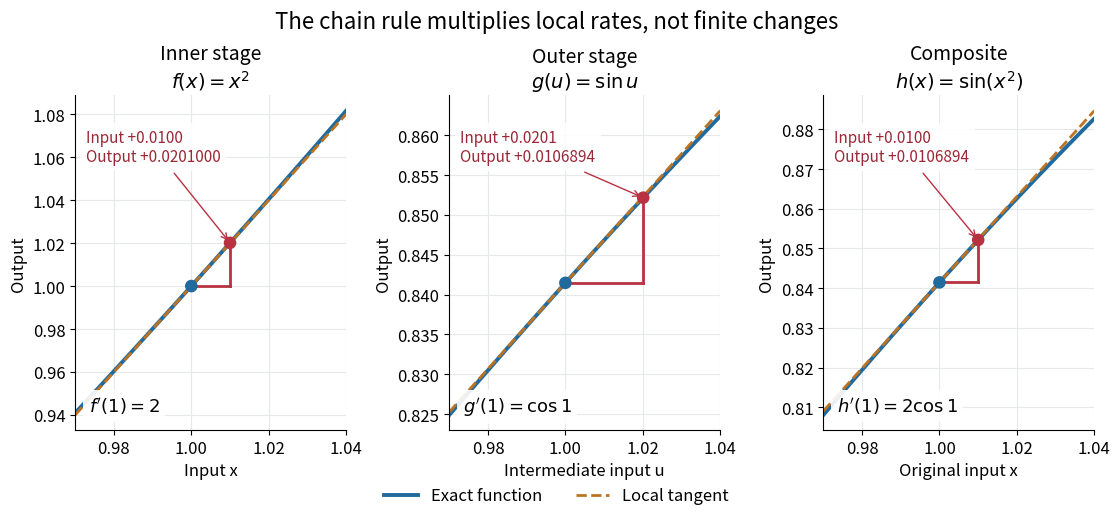

Write the Python code that produced this figure. (Note: this script raises an exception after producing the figure.)
"""Show the local rates of two functions and their composite; output to cwd."""

from pathlib import Path

import matplotlib.pyplot as plt
import numpy as np


def main():
    baseline, changed = 1.0, 1.01
    inner_change = changed**2 - baseline**2
    exact_change = np.sin(changed**2) - np.sin(baseline**2)
    composite_rate = 2 * np.cos(1)
    assert np.isclose(inner_change, 0.0201)
    assert np.isclose(exact_change, 0.010689369475964217)
    step = 1e-6
    numerical_rate = (np.sin((1 + step)**2) - np.sin((1 - step)**2)) / (2 * step)
    assert np.isclose(numerical_rate, composite_rate, atol=1e-9)
    plt.rcParams.update({"font.size": 12, "axes.titlesize": 14})
    fig, axes = plt.subplots(1, 3, figsize=(11.2, 5.4), dpi=120, facecolor="white")
    panels = [
        (lambda x: x**2, 2, changed, "Inner stage", r"$f(x)=x^2$", "Input x", r"$f'(1)=2$"),
        (np.sin, np.cos(1), changed**2, "Outer stage", r"$g(u)=\sin u$", "Intermediate input u", r"$g'(1)=\cos 1$"),
        (lambda x: np.sin(x**2), composite_rate, changed, "Composite", r"$h(x)=\sin(x^2)$", "Original input x", r"$h'(1)=2\cos 1$"),
    ]
    for ax, (function, rate, endpoint, title, formula, xlabel, derivative) in zip(axes, panels):
        inputs = np.linspace(0.97, 1.04, 400)
        output = function(1.0)
        ax.plot(inputs, function(inputs), color="#206a9d", lw=2.8, label="Exact function")
        ax.plot(inputs, output + rate * (inputs - 1), color="#bc7323", lw=2,
                linestyle="--", label="Local tangent")
        ax.scatter([1, endpoint], [output, function(endpoint)], color=["#206a9d", "#b83242"],
                   s=65, zorder=5)
        ax.plot([endpoint, endpoint], [output, function(endpoint)], color="#b83242", lw=2)
        ax.plot([1, endpoint], [output, output], color="#b83242", lw=2)
        ax.annotate(f"Input +{endpoint - 1:.4f}\nOutput +{function(endpoint) - output:.7f}",
                    xy=(endpoint, function(endpoint)), xycoords="data",
                    xytext=(0.04, 0.90), textcoords="axes fraction", fontsize=11,
                    va="top", arrowprops={"arrowstyle": "->", "color": "#b83242"},
                    color="#9b2836", bbox={"facecolor": "white", "edgecolor": "none", "alpha": .9})
        ax.set(xlim=(0.97, 1.04), xlabel=xlabel, ylabel="Output", title=f"{title}\n{formula}")
        ax.text(0.05, 0.055, derivative, transform=ax.transAxes, fontsize=13,
                bbox={"facecolor": "white", "edgecolor": "none", "alpha": .9})
        ax.grid(color="#e5e9eb")
        ax.spines[["top", "right"]].set_visible(False)
        ax.ticklabel_format(useOffset=False)
    fig.suptitle("The chain rule multiplies local rates, not finite changes", fontsize=16, y=.98)
    fig.legend(*axes[0].get_legend_handles_labels(), loc="lower center", ncol=2, frameon=False,
               bbox_to_anchor=(.5, .035))
    fig.subplots_adjust(left=.07, right=.98, bottom=.20, top=.82, wspace=.38)
    fig.savefig(Path.cwd() / Path(__file__).with_suffix(".png").name,
                facecolor="white", transparent=False)
    plt.close(fig)


if __name__ == "__main__":
    main()
